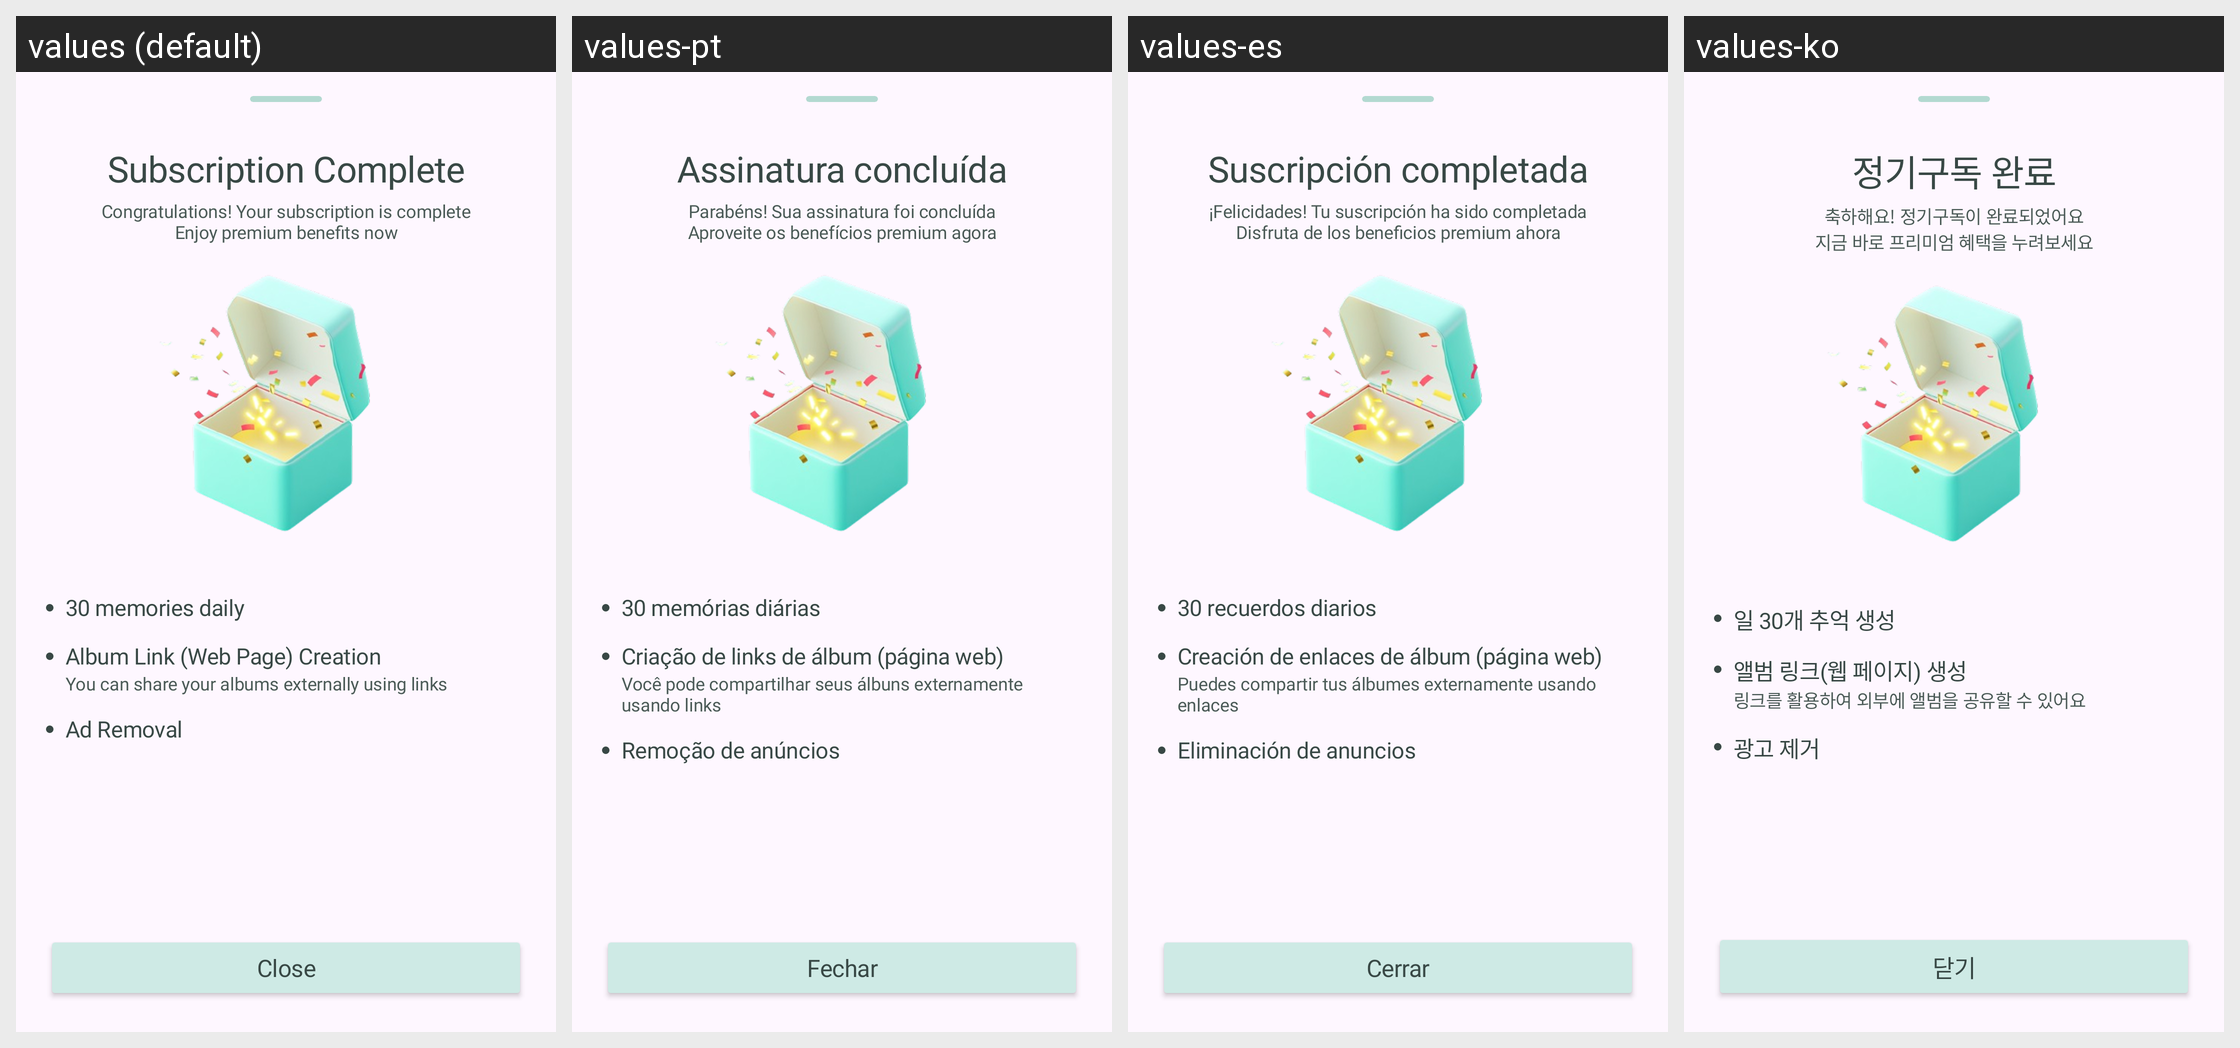

The Android screen above is rendered under several locales of the same app. Produce the string resources it draws, with the default and per-locale values.
Android screen res/layout/b_sheet_subscribe_after.xml rendered under 4 locales, left to right: values (default), values-pt, values-es, values-ko. Device: Nexus 5 (rendered at 1080×1920; each locale shown at half size, 540×960, under a caption strip naming it); theme Theme.Roadcapture.
Other locales in the repository, not shown: values-ar, values-de, values-en, values-fr, values-hi, values-in, values-ja, values-ru, values-zh-rCN.
Strings drawn on this screen, with the default value and each locale's value (text and hints the layout hard-codes, and strings that could not be matched under every locale, appear in the picture but are not listed):

subscription_complete
  values: Subscription Complete
  values-pt: Assinatura concluída
  values-es: Suscripción completada
  values-ko: 정기구독 완료

subscription_complete_congrats
  values: Congratulations! Your subscription is complete
      Enjoy premium benefits now
  values-pt: Parabéns! Sua assinatura foi concluída
      Aproveite os benefícios premium agora
  values-es: ¡Felicidades! Tu suscripción ha sido completada
      Disfruta de los beneficios premium ahora
  values-ko: 축하해요! 정기구독이 완료되었어요
      지금 바로 프리미엄 혜택을 누려보세요

daily_memory_limit_thirty
  values: 30 memories daily
  values-pt: 30 memórias diárias
  values-es: 30 recuerdos diarios
  values-ko: 일 30개 추억 생성

album_link_creation
  values: Album Link (Web Page) Creation
  values-pt: Criação de links de álbum (página web)
  values-es: Creación de enlaces de álbum (página web)
  values-ko: 앨범 링크(웹 페이지) 생성

link_sharing_benefit
  values: You can share your albums externally using links
  values-pt: Você pode compartilhar seus álbuns externamente usando links
  values-es: Puedes compartir tus álbumes externamente usando enlaces
  values-ko: 링크를 활용하여 외부에 앨범을 공유할 수 있어요

ad_removal
  values: Ad Removal
  values-pt: Remoção de anúncios
  values-es: Eliminación de anuncios
  values-ko: 광고 제거

close
  values: Close
  values-pt: Fechar
  values-es: Cerrar
  values-ko: 닫기
